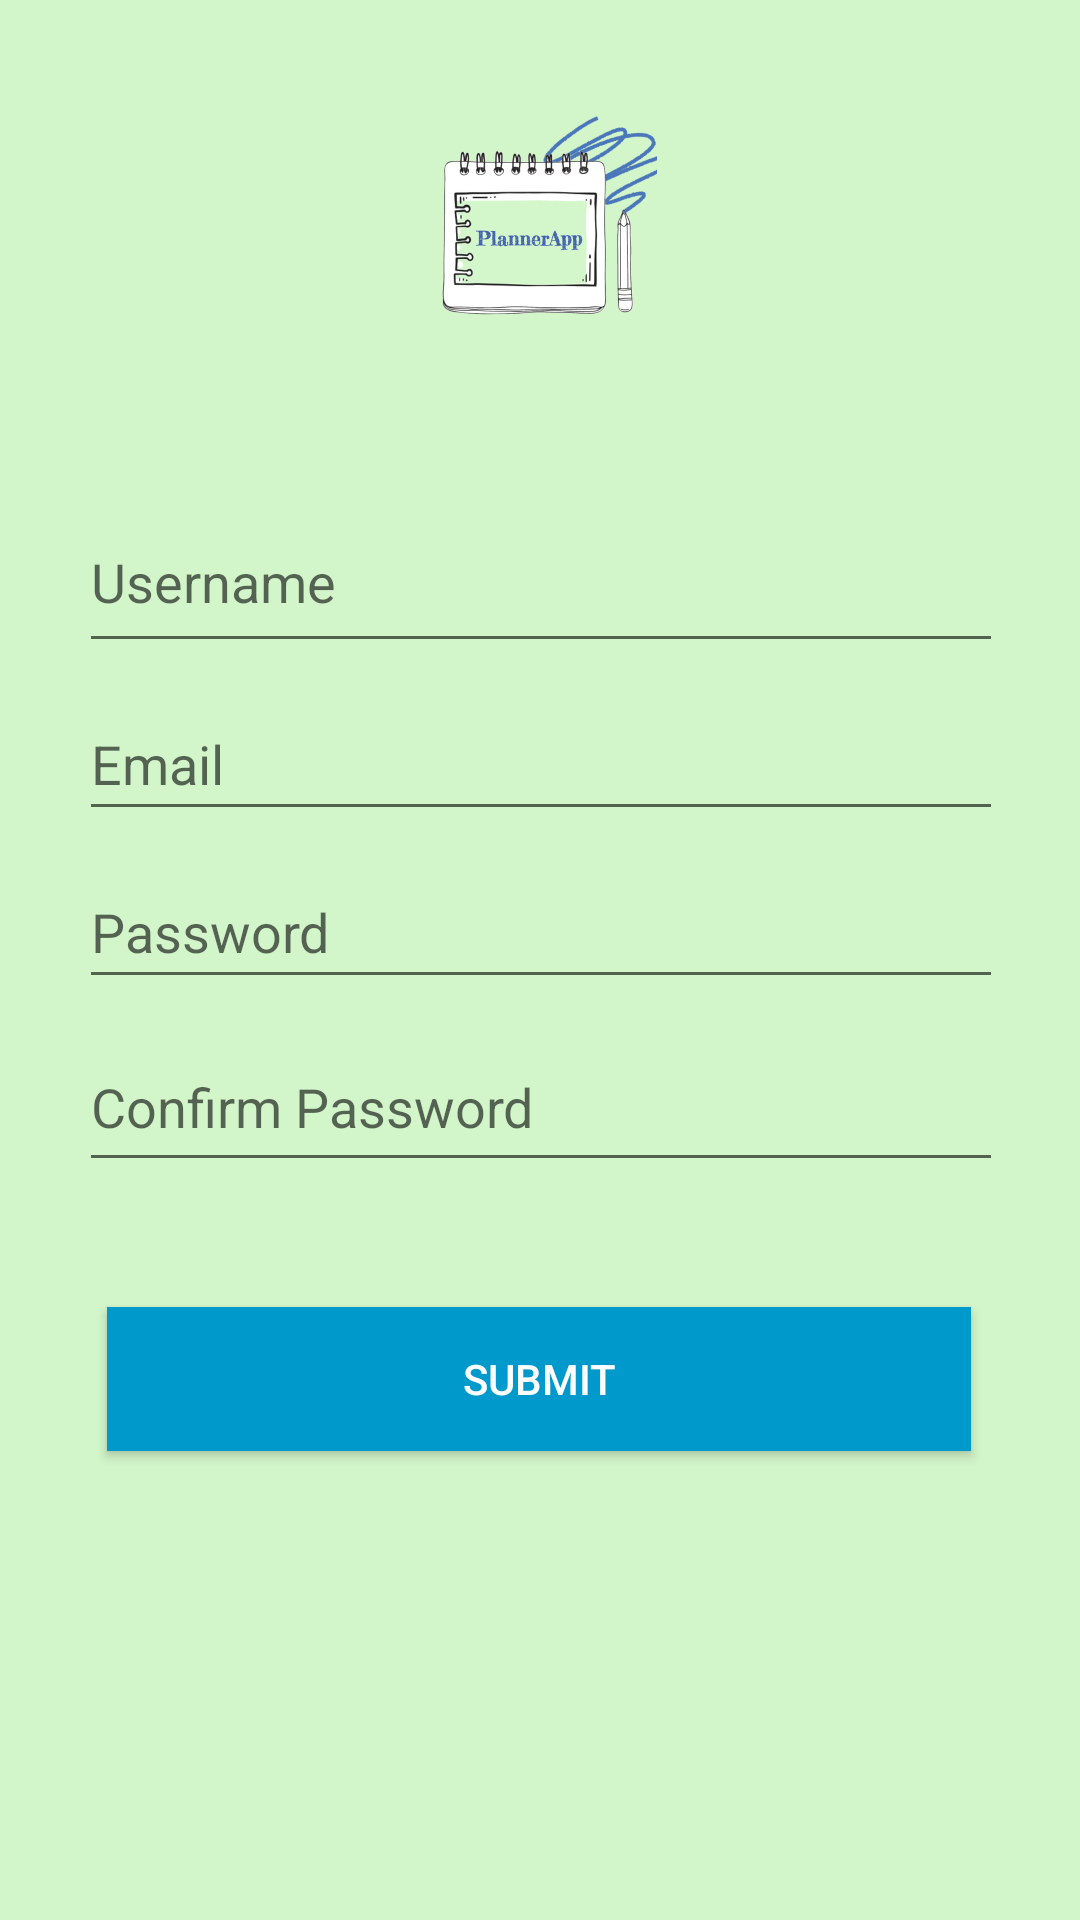

Android layout source for this screen:
<!-- AndroidManifest.xml: application theme Theme.PlannerApp -->
<!-- res/layout/activity_register.xml -->
<?xml version="1.0" encoding="utf-8"?>
<androidx.constraintlayout.widget.ConstraintLayout xmlns:android="http://schemas.android.com/apk/res/android"
    xmlns:app="http://schemas.android.com/apk/res-auto"
    xmlns:tools="http://schemas.android.com/tools"
    android:layout_width="match_parent"
    android:layout_height="match_parent"
    android:background="#D2F5CA"
    tools:layout_editor_absoluteX="0dp"
    tools:layout_editor_absoluteY="-145dp">


    <EditText
        android:id="@+id/username_edit"
        android:layout_width="308dp"
        android:layout_height="57dp"
        android:layout_marginTop="164dp"
        android:layout_weight="1"
        android:ems="10"
        android:hint="Username"
        android:inputType="textPersonName"
        app:layout_constraintEnd_toEndOf="parent"
        app:layout_constraintHorizontal_bias="0.504"
        app:layout_constraintStart_toStartOf="parent"
        app:layout_constraintTop_toTopOf="parent" />

    <Button
        android:id="@+id/btn_edit"
        android:layout_width="288dp"
        android:layout_height="48dp"
        android:background="@android:color/holo_blue_dark"
        android:text="Submit"
        android:textColor="@android:color/white"
        app:layout_constraintBottom_toBottomOf="parent"
        app:layout_constraintEnd_toEndOf="parent"
        app:layout_constraintHorizontal_bias="0.495"
        app:layout_constraintStart_toStartOf="parent"
        app:layout_constraintTop_toBottomOf="@+id/confirm_password_edit"
        app:layout_constraintVertical_bias="0.21" />

    <EditText
        android:id="@+id/email_edit"
        android:layout_width="308dp"
        android:layout_height="48dp"
        android:layout_marginTop="8dp"
        android:layout_weight="1"
        android:ems="10"
        android:hint="Email"
        android:inputType="textEmailAddress"
        app:layout_constraintEnd_toEndOf="parent"
        app:layout_constraintHorizontal_bias="0.504"
        app:layout_constraintStart_toStartOf="parent"
        app:layout_constraintTop_toBottomOf="@+id/username_edit" />

    <EditText
        android:id="@+id/password_edit"
        android:layout_width="308dp"
        android:layout_height="48dp"
        android:layout_marginTop="8dp"
        android:layout_weight="1"
        android:ems="10"
        android:hint="Password"
        android:inputType="textPassword"
        app:layout_constraintEnd_toEndOf="parent"
        app:layout_constraintHorizontal_bias="0.504"
        app:layout_constraintStart_toStartOf="parent"
        app:layout_constraintTop_toBottomOf="@+id/email_edit" />

    <EditText
        android:id="@+id/confirm_password_edit"
        android:layout_width="308dp"
        android:layout_height="53dp"
        android:layout_marginTop="8dp"
        android:layout_weight="1"
        android:ems="10"
        android:hint="Confirm Password"
        android:inputType="textPassword"
        app:layout_constraintEnd_toEndOf="parent"
        app:layout_constraintHorizontal_bias="0.504"
        app:layout_constraintStart_toStartOf="parent"
        app:layout_constraintTop_toBottomOf="@+id/password_edit" />

    <ImageView
        android:id="@+id/imageView2"
        android:layout_width="wrap_content"
        android:layout_height="wrap_content"
        app:layout_constraintBottom_toBottomOf="parent"
        app:layout_constraintEnd_toEndOf="parent"
        app:layout_constraintHorizontal_bias="0.498"
        app:layout_constraintStart_toStartOf="parent"
        app:layout_constraintTop_toTopOf="parent"
        app:layout_constraintVertical_bias="0.044"
        app:srcCompat="@mipmap/ic_launcher_foreground" />

</androidx.constraintlayout.widget.ConstraintLayout>
<!-- resources referenced by this layout -->
<resources>
  <!-- mipmap ic_launcher_foreground: png bitmap (mipmap-hdpi, 11136 bytes) -->
  <style name="Theme.PlannerApp" parent="Theme.AppCompat.Light.NoActionBar">
          
          <item name="colorPrimary">@color/purple_500</item>
          <item name="colorPrimaryVariant">@color/purple_700</item>
          <item name="colorOnPrimary">@color/white</item>
          
          <item name="colorSecondary">@color/teal_200</item>
          <item name="colorSecondaryVariant">@color/teal_700</item>
          <item name="colorOnSecondary">@color/black</item>
          
          <item name="android:statusBarColor" tools:targetApi="l">?attr/colorPrimaryVariant</item>
          
      </style>
  <color name="purple_500">#FF6200EE</color>
  <color name="purple_700">#FF3700B3</color>
  <color name="white">#FFFFFFFF</color>
  <color name="teal_200">#FF03DAC5</color>
  <color name="teal_700">#FF018786</color>
  <color name="black">#FF000000</color>
</resources>
